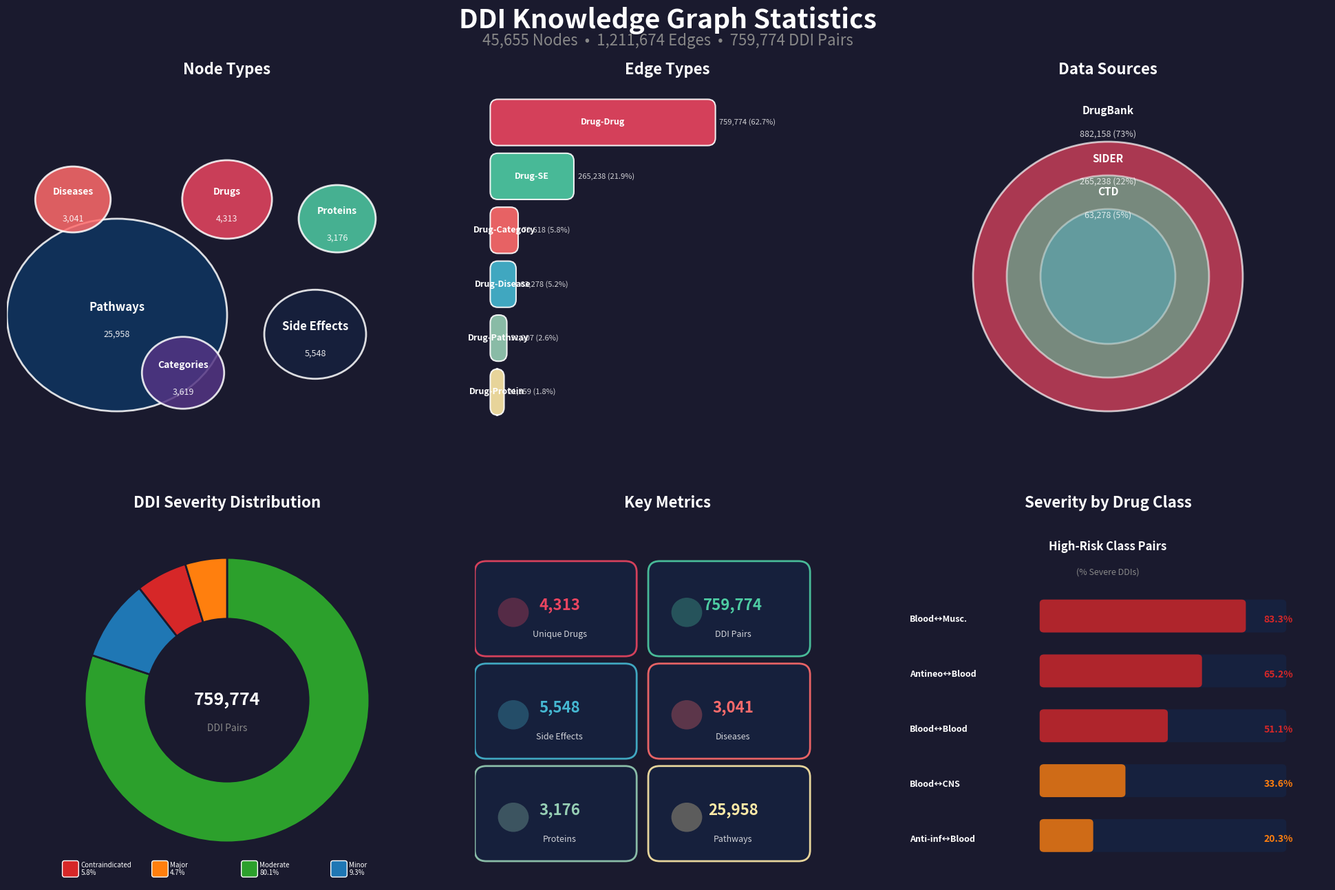

Generate this figure with matplotlib: (Note: this script raises an exception after producing the figure.)
#!/usr/bin/env python3
"""
Generate a beautiful comprehensive statistics figure for DDI Knowledge Graph
Uses creative visualizations: treemap, donut, bubble, and infographic elements
"""

import pandas as pd
import numpy as np
import matplotlib.pyplot as plt
import matplotlib.patches as mpatches
from matplotlib.patches import FancyBboxPatch, Circle, Wedge
from matplotlib.collections import PatchCollection
import matplotlib.patheffects as path_effects
import warnings
warnings.filterwarnings('ignore')

OUTPUT_DIR = '/home/nbhatta1/Desktop/copyOfOriginal-knowledge-graph/publication_knowledge_graph/figures'

def create_comprehensive_stats_figure():
    """Create a beautiful single figure with all KG statistics"""
    
    # Knowledge Graph Statistics
    stats = {
        'nodes': {
            'Drugs': 4313,
            'Pathways': 25958,
            'Side Effects': 5548,
            'Categories': 3619,
            'Proteins': 3176,
            'Diseases': 3041,
        },
        'edges': {
            'Drug-Drug': 759774,
            'Drug-SE': 265238,
            'Drug-Category': 70618,
            'Drug-Disease': 63278,
            'Drug-Pathway': 31207,
            'Drug-Protein': 21559,
        },
        'severity': {
            'Moderate': 608742,
            'Minor': 70682,
            'Contraindicated': 44306,
            'Major': 36044,
        },
        'sources': {
            'DrugBank': 882158,
            'SIDER': 265238,
            'CTD': 63278,
        }
    }
    
    total_nodes = sum(stats['nodes'].values())
    total_edges = sum(stats['edges'].values())
    total_ddis = sum(stats['severity'].values())
    
    # Create figure with dark theme
    fig = plt.figure(figsize=(20, 14), facecolor='#1a1a2e')
    
    # Main title
    fig.suptitle('DDI Knowledge Graph Statistics', 
                 fontsize=28, fontweight='bold', color='white', y=0.96)
    fig.text(0.5, 0.92, f'{total_nodes:,} Nodes  •  {total_edges:,} Edges  •  {total_ddis:,} DDI Pairs',
             ha='center', fontsize=16, color='#888888')
    
    # =========================================================================
    # PANEL 1: Node Types - Bubble Chart (Top Left)
    # =========================================================================
    ax1 = fig.add_axes([0.02, 0.48, 0.32, 0.40])
    ax1.set_facecolor('#1a1a2e')
    
    node_colors = ['#e94560', '#0f3460', '#16213e', '#533483', '#4ecca3', '#ff6b6b']
    node_items = list(stats['nodes'].items())
    
    # Calculate bubble sizes (sqrt for area perception)
    max_val = max(stats['nodes'].values())
    
    # Position bubbles in a cluster
    positions = [
        (0.5, 0.7),   # Pathways (largest)
        (0.25, 0.4),  # Side Effects
        (0.7, 0.35),  # Drugs
        (0.4, 0.25),  # Categories
        (0.75, 0.65), # Proteins
        (0.15, 0.7),  # Diseases
    ]
    
    for i, ((name, count), (x, y)) in enumerate(zip(node_items, positions)):
        size = np.sqrt(count / max_val) * 0.25
        circle = Circle((x, y), size, facecolor=node_colors[i], 
                        edgecolor='white', linewidth=2, alpha=0.85)
        ax1.add_patch(circle)
        
        # Label
        fontsize = 10 if count < 5000 else 12
        ax1.text(x, y + 0.02, name, ha='center', va='center', 
                fontsize=fontsize, fontweight='bold', color='white')
        ax1.text(x, y - 0.05, f'{count:,}', ha='center', va='center',
                fontsize=9, color='white', alpha=0.9)
    
    ax1.set_xlim(0, 1)
    ax1.set_ylim(0, 1)
    ax1.set_title('Node Types', fontsize=16, fontweight='bold', color='white', pad=10)
    ax1.axis('off')
    
    # =========================================================================
    # PANEL 2: Edge Types - Proportional Stacked Rectangles (Top Middle)
    # =========================================================================
    ax2 = fig.add_axes([0.36, 0.48, 0.28, 0.40])
    ax2.set_facecolor('#1a1a2e')
    
    edge_colors = ['#e94560', '#4ecca3', '#ff6b6b', '#45b7d1', '#96ceb4', '#ffeaa7']
    edge_items = sorted(stats['edges'].items(), key=lambda x: -x[1])
    
    # Create horizontal stacked proportional bars
    y_pos = 0.85
    bar_height = 0.1
    
    for i, (name, count) in enumerate(edge_items):
        width = (count / total_edges) * 0.9
        rect = FancyBboxPatch((0.05, y_pos - i * 0.14), width, bar_height,
                              boxstyle="round,pad=0.01,rounding_size=0.02",
                              facecolor=edge_colors[i], edgecolor='white',
                              linewidth=1.5, alpha=0.9)
        ax2.add_patch(rect)
        
        # Label on bar
        pct = (count / total_edges) * 100
        label_x = 0.05 + width / 2
        ax2.text(label_x, y_pos - i * 0.14 + bar_height/2, 
                f'{name}', ha='center', va='center',
                fontsize=9, fontweight='bold', color='white')
        
        # Count on right
        ax2.text(0.05 + width + 0.02, y_pos - i * 0.14 + bar_height/2,
                f'{count:,} ({pct:.1f}%)', ha='left', va='center',
                fontsize=8, color='white', alpha=0.8)
    
    ax2.set_xlim(0, 1)
    ax2.set_ylim(0, 1)
    ax2.set_title('Edge Types', fontsize=16, fontweight='bold', color='white', pad=10)
    ax2.axis('off')
    
    # =========================================================================
    # PANEL 3: Data Sources - Concentric Rings (Top Right)
    # =========================================================================
    ax3 = fig.add_axes([0.66, 0.48, 0.32, 0.40])
    ax3.set_facecolor('#1a1a2e')
    ax3.set_aspect('equal')
    
    source_colors = ['#e94560', '#4ecca3', '#45b7d1']
    source_items = sorted(stats['sources'].items(), key=lambda x: -x[1])
    
    center = (0.5, 0.5)
    max_radius = 0.35
    
    for i, (name, count) in enumerate(source_items):
        radius = max_radius * (1 - i * 0.25)
        pct = (count / total_edges) * 100
        
        # Draw filled circle
        circle = Circle(center, radius, facecolor=source_colors[i],
                       edgecolor='white', linewidth=2, alpha=0.7 - i*0.15)
        ax3.add_patch(circle)
    
    # Add labels
    for i, (name, count) in enumerate(source_items):
        radius = max_radius * (1 - i * 0.25)
        pct = (count / total_edges) * 100
        
        if i == 0:
            y_offset = radius + 0.08
        else:
            y_offset = max_radius * (1 - (i-0.5) * 0.25)
        
        ax3.text(0.5, 0.5 + y_offset, f'{name}',
                ha='center', va='center', fontsize=11, fontweight='bold',
                color='white')
        ax3.text(0.5, 0.5 + y_offset - 0.06, f'{count:,} ({pct:.0f}%)',
                ha='center', va='center', fontsize=9, color='white', alpha=0.8)
    
    ax3.set_xlim(0, 1)
    ax3.set_ylim(0, 1)
    ax3.set_title('Data Sources', fontsize=16, fontweight='bold', color='white', pad=10)
    ax3.axis('off')
    
    # =========================================================================
    # PANEL 4: Severity Distribution - Radial Gauge (Bottom Left)
    # =========================================================================
    ax4 = fig.add_axes([0.02, 0.05, 0.32, 0.38])
    ax4.set_facecolor('#1a1a2e')
    ax4.set_aspect('equal')
    
    severity_colors = {
        'Contraindicated': '#d62728',
        'Major': '#ff7f0e',
        'Moderate': '#2ca02c',
        'Minor': '#1f77b4'
    }
    
    # Create donut chart
    center = (0.5, 0.45)
    outer_r = 0.35
    inner_r = 0.20
    
    angles = []
    start_angle = 90  # Start from top
    
    for name in ['Moderate', 'Minor', 'Contraindicated', 'Major']:
        count = stats['severity'][name]
        angle = (count / total_ddis) * 360
        angles.append((name, count, start_angle, angle))
        start_angle -= angle
    
    for name, count, start, extent in angles:
        wedge = Wedge(center, outer_r, start - extent, start,
                     width=outer_r - inner_r,
                     facecolor=severity_colors[name],
                     edgecolor='#1a1a2e', linewidth=2)
        ax4.add_patch(wedge)
    
    # Center text
    ax4.text(0.5, 0.45, f'{total_ddis:,}', ha='center', va='center',
            fontsize=18, fontweight='bold', color='white')
    ax4.text(0.5, 0.38, 'DDI Pairs', ha='center', va='center',
            fontsize=10, color='#888888')
    
    # Legend below
    legend_y = 0.02
    legend_x = 0.1
    for i, name in enumerate(['Contraindicated', 'Major', 'Moderate', 'Minor']):
        count = stats['severity'][name]
        pct = (count / total_ddis) * 100
        
        rect = FancyBboxPatch((legend_x + i * 0.22, legend_y), 0.03, 0.03,
                              boxstyle="round,pad=0.005",
                              facecolor=severity_colors[name], edgecolor='white')
        ax4.add_patch(rect)
        ax4.text(legend_x + i * 0.22 + 0.04, legend_y + 0.015,
                f'{name}\n{pct:.1f}%', ha='left', va='center',
                fontsize=7, color='white')
    
    ax4.set_xlim(0, 1)
    ax4.set_ylim(0, 0.9)
    ax4.set_title('DDI Severity Distribution', fontsize=16, fontweight='bold', 
                  color='white', pad=10)
    ax4.axis('off')
    
    # =========================================================================
    # PANEL 5: Key Metrics - Infographic Cards (Bottom Middle)
    # =========================================================================
    ax5 = fig.add_axes([0.36, 0.05, 0.28, 0.38])
    ax5.set_facecolor('#1a1a2e')
    
    metrics = [
        ('4,313', 'Unique Drugs', '#e94560'),
        ('759,774', 'DDI Pairs', '#4ecca3'),
        ('5,548', 'Side Effects', '#45b7d1'),
        ('3,041', 'Diseases', '#ff6b6b'),
        ('3,176', 'Proteins', '#96ceb4'),
        ('25,958', 'Pathways', '#ffeaa7'),
    ]
    
    for i, (value, label, color) in enumerate(metrics):
        row = i // 2
        col = i % 2
        x = 0.1 + col * 0.45
        y = 0.72 - row * 0.28
        
        # Card background
        card = FancyBboxPatch((x - 0.08, y - 0.08), 0.38, 0.22,
                              boxstyle="round,pad=0.02,rounding_size=0.03",
                              facecolor='#16213e', edgecolor=color,
                              linewidth=2, alpha=0.9)
        ax5.add_patch(card)
        
        # Icon circle
        icon = Circle((x, y + 0.02), 0.04, facecolor=color, alpha=0.3)
        ax5.add_patch(icon)
        
        # Value and label
        ax5.text(x + 0.12, y + 0.04, value, ha='center', va='center',
                fontsize=16, fontweight='bold', color=color)
        ax5.text(x + 0.12, y - 0.04, label, ha='center', va='center',
                fontsize=9, color='white', alpha=0.8)
    
    ax5.set_xlim(0, 1)
    ax5.set_ylim(0, 1)
    ax5.set_title('Key Metrics', fontsize=16, fontweight='bold', color='white', pad=10)
    ax5.axis('off')
    
    # =========================================================================
    # PANEL 6: Class Interaction Summary - Matrix Dots (Bottom Right)
    # =========================================================================
    ax6 = fig.add_axes([0.66, 0.05, 0.32, 0.38])
    ax6.set_facecolor('#1a1a2e')
    
    # Top severity class pairs
    class_data = [
        ('Blood↔Musc.', 83.3, 8976),
        ('Antineo↔Blood', 65.2, 18748),
        ('Blood↔Blood', 51.1, 7346),
        ('Blood↔CNS', 33.6, 15448),
        ('Anti-inf↔Blood', 20.3, 13218),
    ]
    
    ax6.text(0.5, 0.92, 'High-Risk Class Pairs', ha='center', va='center',
            fontsize=12, fontweight='bold', color='white')
    ax6.text(0.5, 0.85, '(% Severe DDIs)', ha='center', va='center',
            fontsize=9, color='#888888')
    
    for i, (name, pct, count) in enumerate(class_data):
        y = 0.72 - i * 0.15
        
        # Progress bar background
        bar_bg = FancyBboxPatch((0.35, y - 0.03), 0.55, 0.08,
                                boxstyle="round,pad=0.005,rounding_size=0.01",
                                facecolor='#16213e', edgecolor='none')
        ax6.add_patch(bar_bg)
        
        # Progress bar fill
        fill_width = (pct / 100) * 0.55
        color = '#d62728' if pct > 50 else '#ff7f0e' if pct > 20 else '#2ca02c'
        bar_fill = FancyBboxPatch((0.35, y - 0.03), fill_width, 0.08,
                                  boxstyle="round,pad=0.005,rounding_size=0.01",
                                  facecolor=color, edgecolor='none', alpha=0.8)
        ax6.add_patch(bar_fill)
        
        # Labels
        ax6.text(0.05, y, name, ha='left', va='center',
                fontsize=9, fontweight='bold', color='white')
        ax6.text(0.92, y, f'{pct:.1f}%', ha='right', va='center',
                fontsize=10, fontweight='bold', color=color)
    
    ax6.set_xlim(0, 1)
    ax6.set_ylim(0, 1)
    ax6.set_title('Severity by Drug Class', fontsize=16, fontweight='bold', 
                  color='white', pad=10)
    ax6.axis('off')
    
    # =========================================================================
    # Save
    # =========================================================================
    output_path = f'{OUTPUT_DIR}/kg_comprehensive_stats.png'
    plt.savefig(output_path, dpi=300, bbox_inches='tight', facecolor='#1a1a2e')
    plt.savefig(output_path.replace('.png', '.pdf'), bbox_inches='tight', facecolor='#1a1a2e')
    plt.close()
    
    print(f"Saved comprehensive stats figure to {output_path}")
    return output_path


if __name__ == '__main__':
    print("=" * 60)
    print("Generating Comprehensive Knowledge Graph Statistics Figure")
    print("=" * 60)
    create_comprehensive_stats_figure()
    print("\nDone!")
